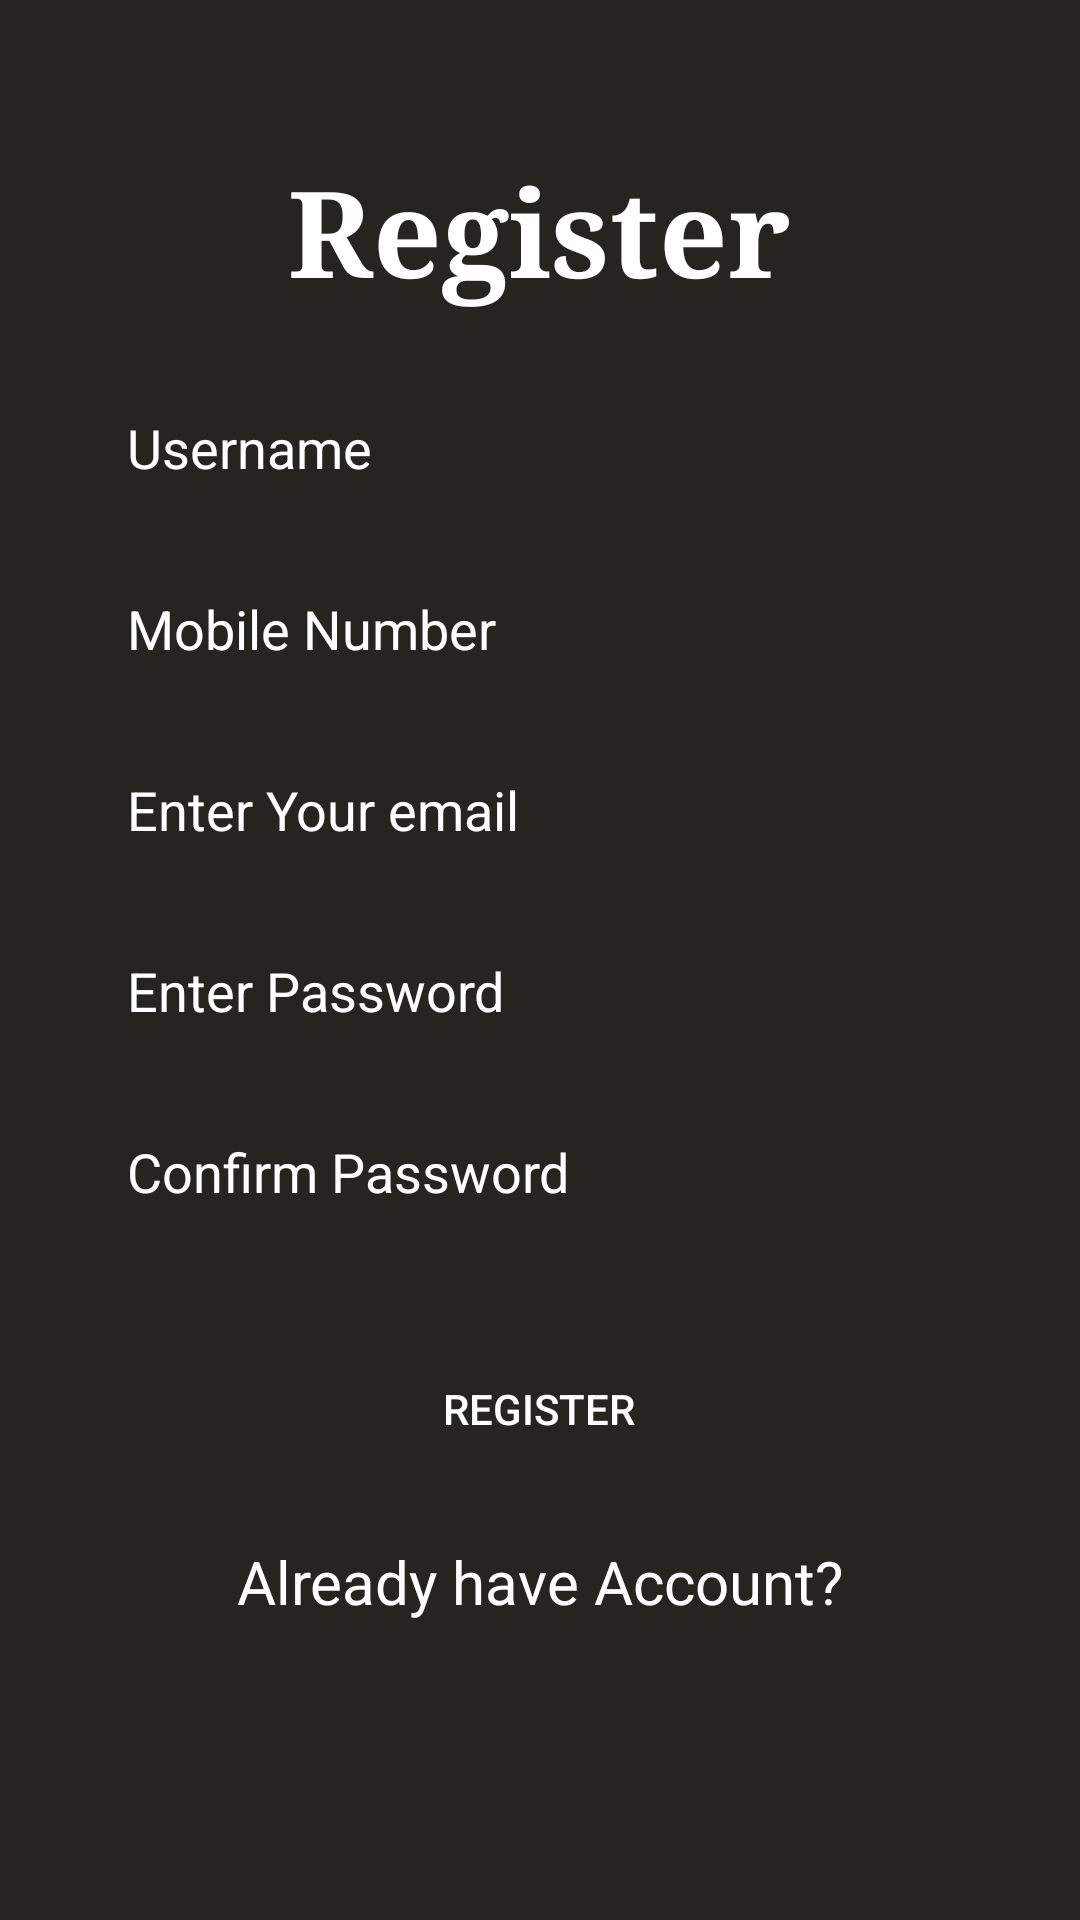

This screen was rendered from an Android layout file. Write that file and the resources it references.
<!-- AndroidManifest.xml: application theme Theme.Kuberio10 -->
<!-- res/layout/activity_signup.xml -->
<?xml version="1.0" encoding="utf-8"?>
<ScrollView xmlns:android="http://schemas.android.com/apk/res/android"
    xmlns:app="http://schemas.android.com/apk/res-auto"
    xmlns:tools="http://schemas.android.com/tools"
    android:layout_width="match_parent"
    android:orientation="vertical"
    android:background="#252420"
    android:layout_height="match_parent"
    tools:context=".Signup"
    >

    <LinearLayout
        android:layout_width="match_parent"
        android:layout_height="wrap_content"
        android:gravity="center"
        android:orientation="vertical">
        <TextView
            android:layout_width="wrap_content"
            android:layout_height="wrap_content"
            android:text="Register"
            android:textColor="@color/white"
            android:textSize="40sp"
            android:layout_marginTop="50dp"
            android:fontFamily="serif"
            android:textStyle="bold"/>
        <EditText
            android:layout_width="wrap_content"
            android:layout_height="wrap_content"
            android:textColorHint="@color/white"
            android:hint="Username"
            android:paddingBottom="13dp"
            android:textColor="@color/white"
            android:paddingTop="13dp"
            android:paddingLeft="20dp"
            android:paddingRight="20dp"
            android:layout_marginTop="20dp"
            android:inputType="textPersonName"
            android:background="@drawable/input_bg"
            android:ems="15"
            android:id="@+id/user_name"/>

        <EditText
            android:layout_width="wrap_content"
            android:layout_height="wrap_content"
            android:paddingBottom="13dp"
            android:paddingTop="13dp"
            android:paddingLeft="20dp"
            android:paddingRight="20dp"
            android:layout_marginTop="10dp"
            android:textColorHint="@color/white"
            android:textColor="@color/white"
            android:hint="Mobile Number"
            android:background="@drawable/input_bg"
            android:ems="15"
            android:id="@+id/number"
            android:inputType="number"/>

        <EditText
            android:layout_width="wrap_content"
            android:layout_height="wrap_content"
            android:hint="Enter Your email"
            android:textColorHint="@color/white"
            android:paddingBottom="13dp"
            android:textColor="@color/white"
            android:paddingTop="13dp"
            android:paddingLeft="20dp"
            android:paddingRight="20dp"
            android:inputType="textEmailAddress"
            android:background="@drawable/input_bg"
            android:layout_marginTop="10dp"
            android:ems="15"
            android:id="@+id/email"/>

        <EditText
            android:layout_width="wrap_content"
            android:layout_height="wrap_content"
            android:paddingBottom="13dp"
            android:paddingTop="13dp"
            android:paddingLeft="20dp"
            android:paddingRight="20dp"
            android:layout_marginTop="10dp"
            android:textColor="@color/white"
            android:hint="Enter Password"
            android:textColorHint="@color/white"
            android:background="@drawable/input_bg"
            android:ems="15"
            android:id="@+id/password"
            />
        <EditText
            android:layout_width="wrap_content"
            android:layout_height="wrap_content"
            android:paddingBottom="13dp"
            android:paddingTop="13dp"
            android:paddingLeft="20dp"
            android:paddingRight="20dp"
            android:layout_marginTop="10dp"
            android:textColor="@color/white"
            android:textColorHint="@color/white"
            android:hint="Confirm Password"
            android:background="@drawable/input_bg"
            android:ems="15"
            android:id="@+id/confirm_password"
            />

        <androidx.appcompat.widget.AppCompatButton
            android:layout_width="wrap_content"
            android:layout_height="wrap_content"
            android:text="register"
            android:background="@drawable/input_bg"
            android:textColor="@color/white"
            android:layout_marginTop="30dp"
            android:ems="19"
            android:id="@+id/register"/>

        <TextView
            android:layout_width="wrap_content"
            android:layout_height="wrap_content"
            android:text="Already have Account?"
            android:textColor="@color/white"
            android:id="@+id/already_account"
            android:gravity="center"
            android:ems="15"
            android:textSize="20sp"
            android:layout_marginTop="20dp"/>

    </LinearLayout>


</ScrollView>
<!-- resources referenced by this layout -->
<resources>
  <color name="white">#FFFFFFFF</color>
  <style name="Theme.Kuberio10" parent="Theme.MaterialComponents.DayNight.NoActionBar">
          
          <item name="colorPrimary">@color/purple_500</item>
          <item name="colorPrimaryVariant">@color/purple_700</item>
          <item name="colorOnPrimary">@color/white</item>
          
          <item name="colorSecondary">@color/teal_200</item>
          <item name="colorSecondaryVariant">@color/teal_700</item>
          <item name="colorOnSecondary">@color/black</item>
          
          <item name="android:statusBarColor">@color/purple_500</item>
          
      </style>
  <color name="purple_500">#FF6200EE</color>
  <color name="purple_700">#FF3700B3</color>
  <color name="teal_200">#FF03DAC5</color>
  <color name="teal_700">#FF018786</color>
  <color name="black">#FF000000</color>
</resources>
